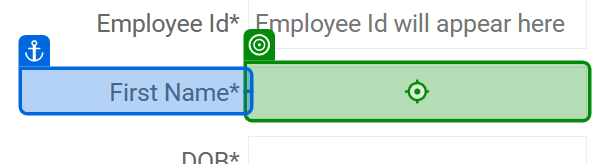
Task: Sharath Raju
Workflow: Main

Step 1: type [firstName] into the text box 'fname' in window 'HR On-Boarding Process Form - ExcelCult' (msedge.exe)

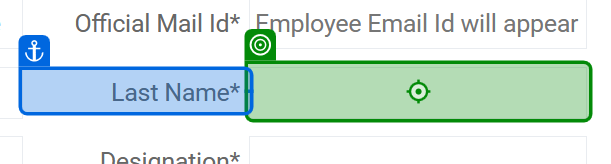
Step 2: type [lastName] into the text box 'lname' in window 'HR On-Boarding Process Form - ExcelCult' (msedge.exe)

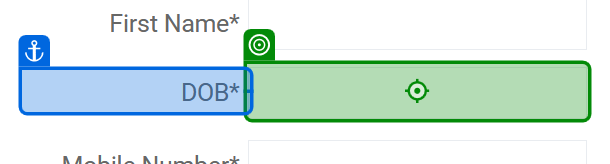
Step 3: type [dateOfBirth] into the text box 'dob' in window 'HR On-Boarding Process Form - ExcelCult' (msedge.exe)

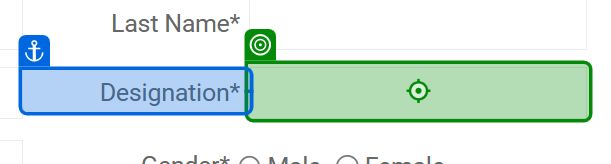
Step 4: type [designation] into the text box 'designation' in window 'HR On-Boarding Process Form - ExcelCult' (msedge.exe)

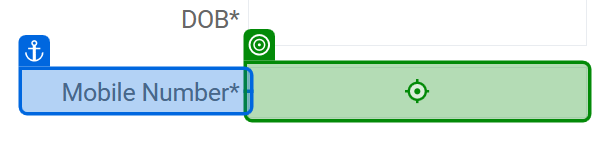
Step 5: type [mobileNumber] into the text box 'mobile' in window 'HR On-Boarding Process Form - ExcelCult' (msedge.exe)

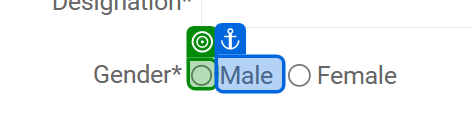
Step 6 [then]: check the text box 'male' in window 'HR On-Boarding Process Form - ExcelCult' (msedge.exe)

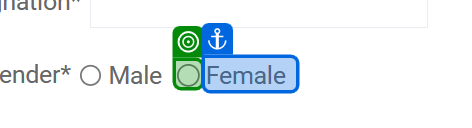
Step 7 [else]: check the text box 'female' in window 'HR On-Boarding Process Form - ExcelCult' (msedge.exe)

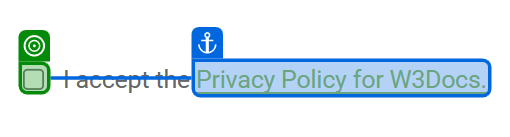
Step 8: check the text box in window 'HR On-Boarding Process Form - ExcelCult' (msedge.exe)

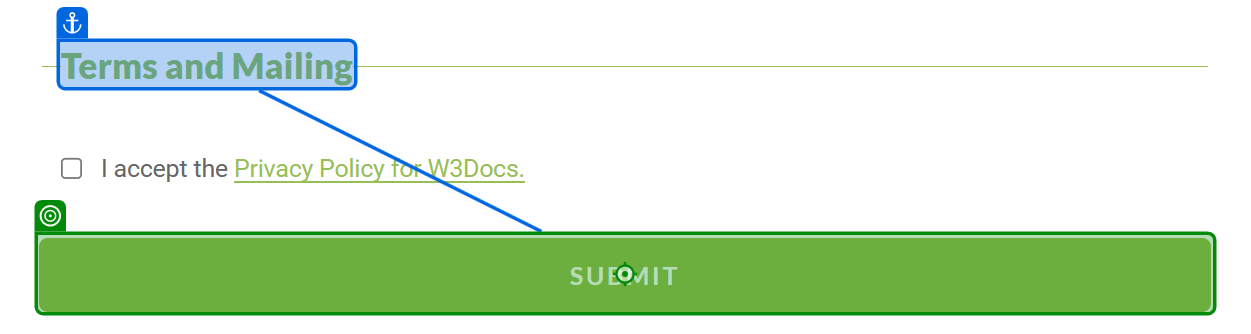
Step 9: click on the button 'Submit' in window 'HR On-Boarding Process Form - ExcelCult' (msedge.exe)

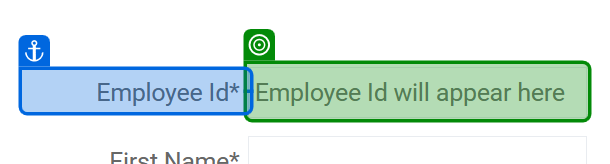
Step 10: get-text from the text box in window 'HR On-Boarding Process Form - ExcelCult' (msedge.exe)

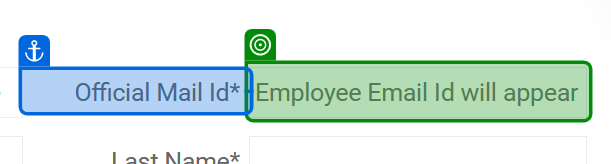
Step 11: get-text from the text box in window 'HR On-Boarding Process Form - ExcelCult' (msedge.exe)
